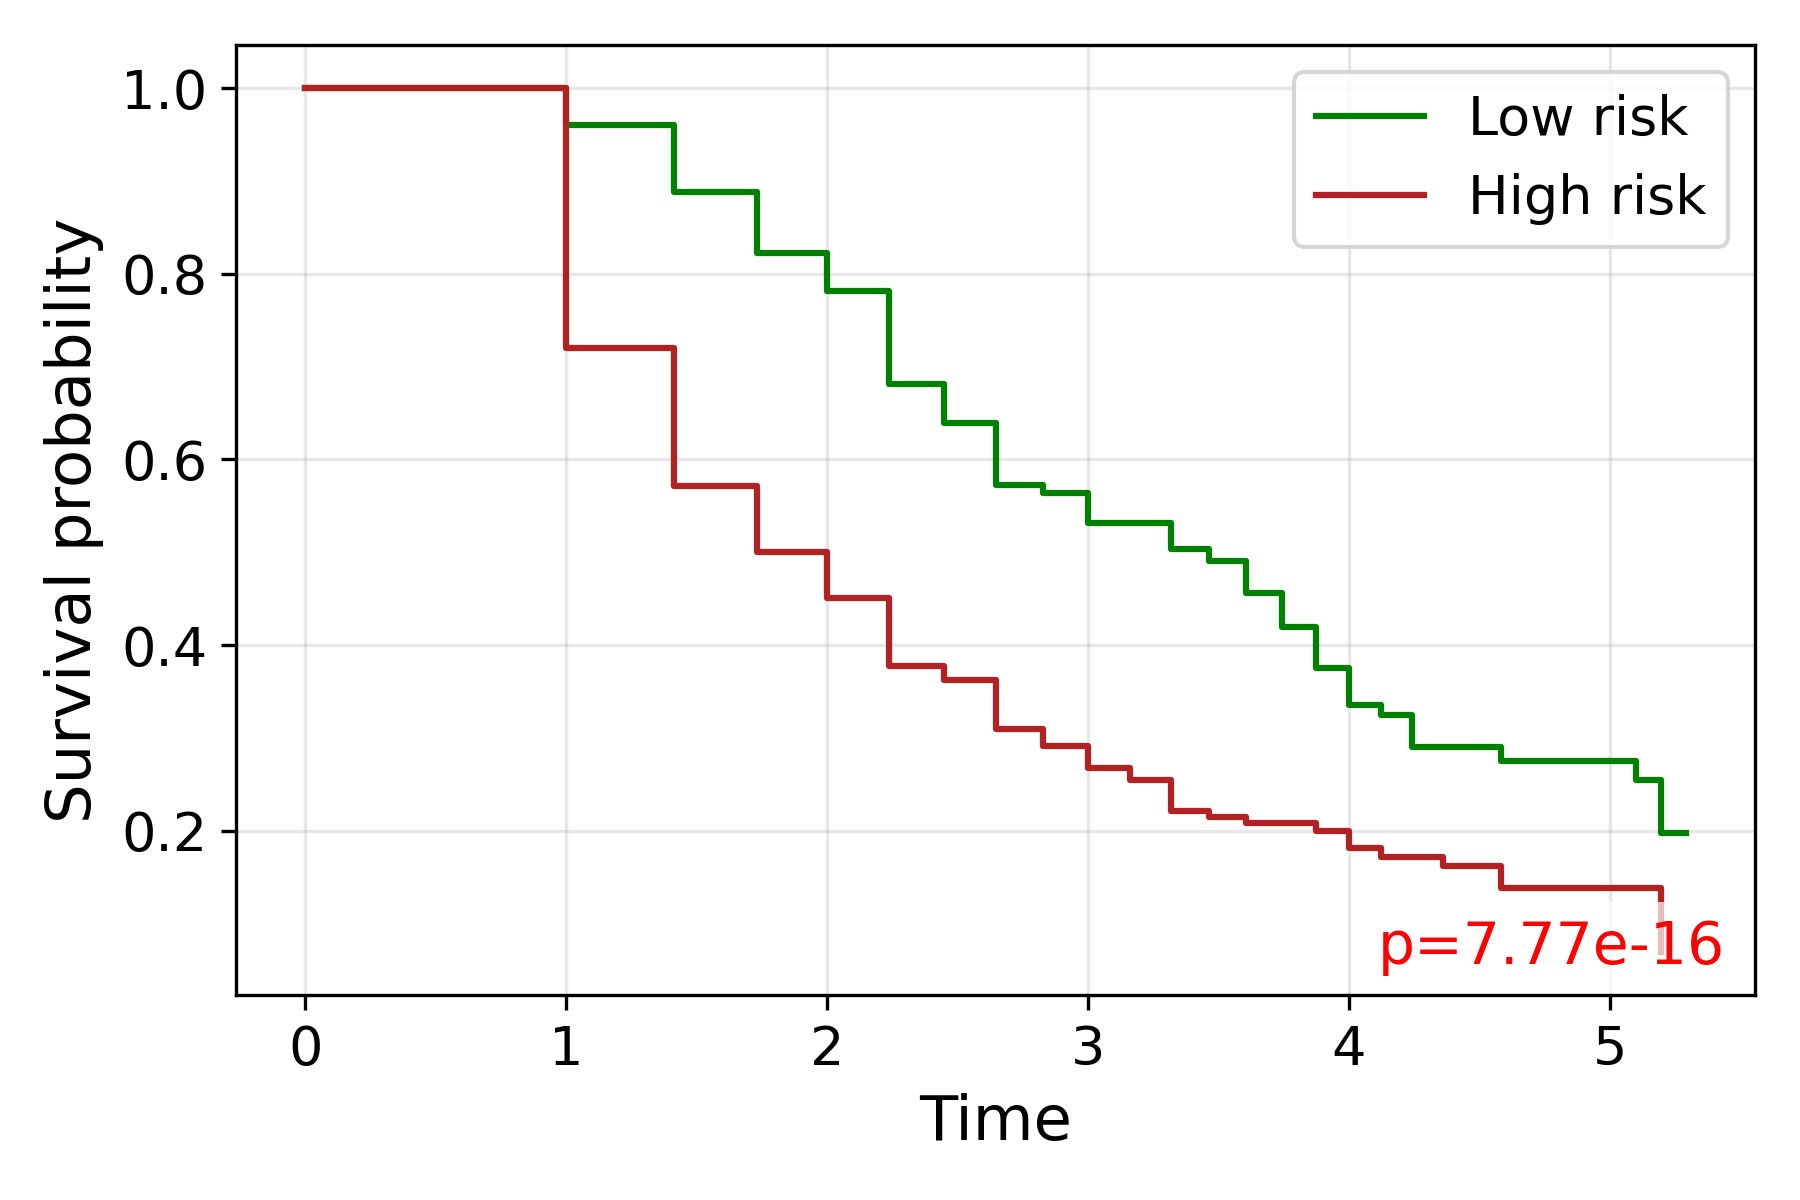

The file beside this chart, header and first rows:
time, S_low, S_high
0.0, 1.0, 1.0
1.0, 0.9599, 0.72
1.414, 0.8887, 0.5717
1.732, 0.822, 0.5006
2.0, 0.7817, 0.451
2.236, 0.681, 0.3772
2.449, 0.6396, 0.3623
2.646, 0.5729, 0.309
2.828, 0.5642, 0.2915
3.0, 0.5313, 0.2672
3.162, 0.5313, 0.2542
3.317, 0.503, 0.2216
3.464, 0.4901, 0.2147
3.606, 0.4561, 0.2077
3.742, 0.4193, 0.2077
3.873, 0.3756, 0.1994
4.0, 0.335, 0.1813
4.123, 0.3246, 0.1718
4.243, 0.2898, 
4.359, 0.2898, 0.1617
4.472, 0.2898, 
4.583, 0.2753, 0.1386
4.69, 0.2753, 0.1386
4.796, 0.2753, 
4.899, 0.2753, 
5.0, , 0.1386
5.099, 0.2541, 0.1386
5.196, 0.1977, 0.06928
5.292, 0.1977, 
